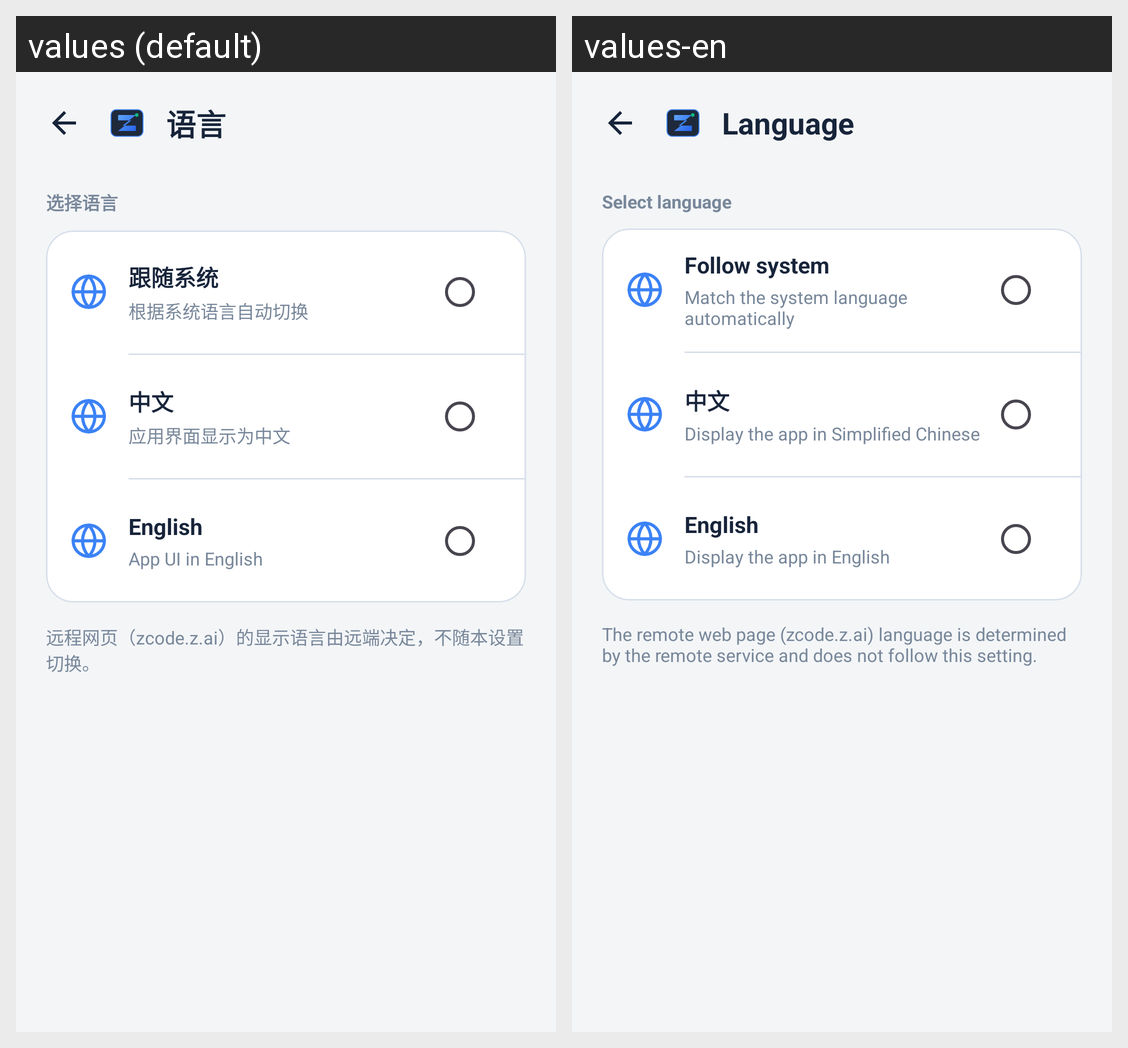

Strings drawn on this Android screen and how each of the app's shown locales translates them:
Android screen res/layout/activity_language_settings.xml rendered under 2 locales, left to right: values (default), values-en. Device: Nexus 5 (rendered at 1080×1920; each locale shown at half size, 540×960, under a caption strip naming it); theme Theme.ZCodeRemote.
Strings drawn on this screen, with the default value and each locale's value (text and hints the layout hard-codes, and strings that could not be matched under every locale, appear in the picture but are not listed):

settings_language_title
  values: 语言
  values-en: Language

settings_language_select_title
  values: 选择语言
  values-en: Select language

settings_language_follow_system
  values: 跟随系统
  values-en: Follow system

settings_language_follow_system_summary
  values: 根据系统语言自动切换
  values-en: Match the system language automatically

settings_language_zh_cn
  values: 中文
  values-en: 中文

settings_language_zh_cn_summary
  values: 应用界面显示为中文
  values-en: Display the app in Simplified Chinese

settings_language_en
  values: English
  values-en: English

settings_language_en_summary
  values: App UI in English
  values-en: Display the app in English

settings_language_remote_hint
  values: 远程网页（zcode.z.ai）的显示语言由远端决定，不随本设置切换。
  values-en: The remote web page (zcode.z.ai) language is determined by the remote service and does not follow this setting.
